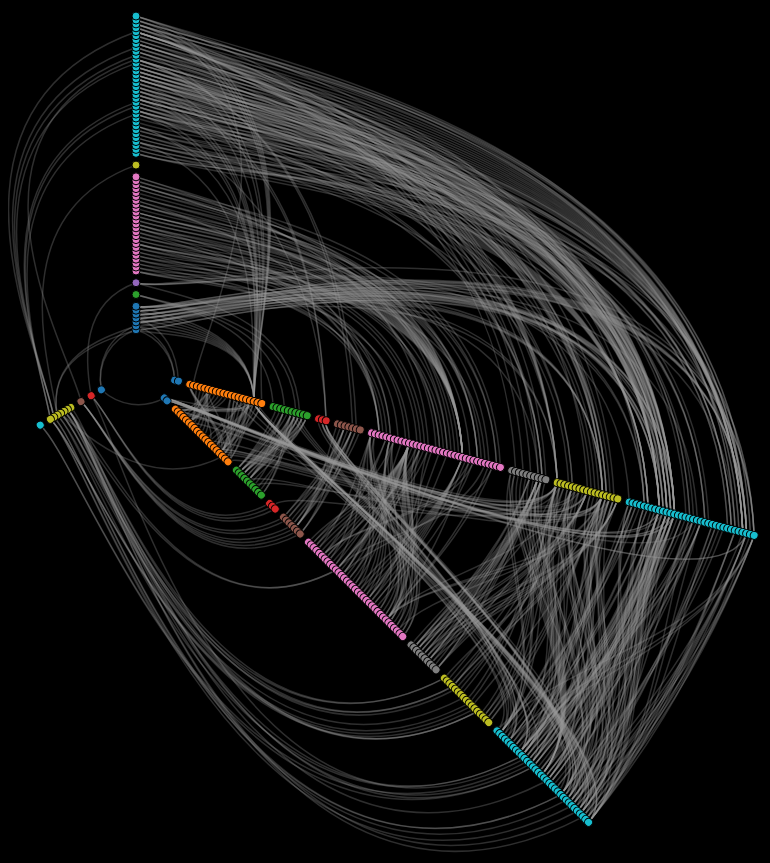
D3 v4 page, settled after 480 driven frames (8 s of simulated time); the page loaded 1 data file(s).


  var width = 960,
  height = 850,
  innerRadius = 40,
  outerRadius = 640,
  majorAngle = 2 * Math.PI / 3,
  minorAngle = 1 * Math.PI / 12;

var angle = d3.scaleOrdinal()
  .domain(["source", "source-target", "target-source", "target"])
  .range([0, majorAngle - minorAngle, majorAngle + minorAngle, 2 * majorAngle]);

var radius = d3.scaleLinear()
  .range([innerRadius, outerRadius]);

var color = d3.scaleOrdinal(d3.schemeCategory10);

var svg = d3.select("#chart").append("svg")
  .attr("width", width)
  .attr("height", height)
  .append("g")
  .attr("transform", "translate(" + outerRadius * .20 + "," + outerRadius * .57 + ")");

// Load the data and display the plot!
d3.json("./data/flare-hive.json", function(nodes) {
  var nodesByName = {},
    links = [],
    formatNumber = d3.format(",d"),
    defaultInfo;

  // Construct an index by node name.
  nodes.forEach(function(d) {
    d.connectors = [];
    d.packageName = d.name.split(".")[1];
    nodesByName[d.name] = d;
  });

  // Convert the import lists into links with sources and targets.
  nodes.forEach(function(source) {
    source.imports.forEach(function(targetName) {
      var target = nodesByName[targetName];
      if (!source.source) source.connectors.push(source.source = {
        node: source,
        degree: 0
      });
      if (!target.target) target.connectors.push(target.target = {
        node: target,
        degree: 0
      });
      links.push({
        source: source.source,
        target: target.target
      });
    });
  });

  // Determine the type of each node, based on incoming and outgoing links.
  nodes.forEach(function(node) {
    if (node.source && node.target) {
      node.type = node.source.type = "target-source";
      node.target.type = "source-target";
    } else if (node.source) {
      node.type = node.source.type = "source";
    } else if (node.target) {
      node.type = node.target.type = "target";
    } else {
      node.connectors = [{
        node: node
      }];
      node.type = "source";
    }
  });

  // Initialize the info display.
  var info = d3.select("#info")
    .text(defaultInfo = "Showing " + formatNumber(links.length) + " dependencies among " + formatNumber(nodes.length) + " classes.");

  // Normally, Hive Plots sort nodes by degree along each axis. However, since
  // this example visualizes a package hierarchy, we get more interesting
  // results if we group nodes by package. We don't need to sort explicitly
  // because the data file is already sorted by class name.

  // Nest nodes by type, for computing the rank.
  var nodesByType = d3.nest()
    .key(function(d) {
      return d.type;
    })
    .sortKeys(d3.ascending)
    .entries(nodes);

  // Duplicate the target-source axis as source-target.
  nodesByType.push({
    key: "source-target",
    values: nodesByType[2].values
  });

  // Compute the rank for each type, with padding between packages.
  nodesByType.forEach(function(type) {
    var lastName = type.values[0].packageName,
      count = 0;
    type.values.forEach(function(d, i) {
      if (d.packageName != lastName) lastName = d.packageName, count += 2;
      d.index = count++;
    });
    type.count = count - 1;
  });

  // Set the radius domain.
  radius.domain(d3.extent(nodes, function(d) {
    return d.index;
  }));

  // Draw the axes.
  svg.selectAll(".axis")
    .data(nodesByType)
    .enter().append("line")
    .attr("class", "axis")
    .attr("transform", function(d) {
      return "rotate(" + degrees(angle(d.key)) + ")";
    })
    .attr("x1", radius(-2))
    .attr("x2", function(d) {
      return radius(d.count + 2);
    });

  // Draw the links.
  svg.append("g")
    .attr("class", "links")
    .selectAll(".link")
    .data(links)
    .enter().append("path")
    .attr("class", "link")
    .attr("d", link()
      .angle(function(d) {
        return angle(d.type);
      })
      .radius(function(d) {
        return radius(d.node.index);
      }))
    .on("mouseover", linkMouseover)
    .on("mouseout", mouseout);

  // Draw the nodes. Note that each node can have up to two connectors,
  // representing the source (outgoing) and target (incoming) links.
  svg.append("g")
    .attr("class", "nodes")
    .selectAll(".node")
    .data(nodes)
    .enter().append("g")
    .attr("class", "node")
    .style("fill", function(d) {
      return color(d.packageName);
    })
    .selectAll("circle")
    .data(function(d) {
      return d.connectors;
    })
    .enter().append("circle")
    .attr("transform", function(d) {
      return "rotate(" + degrees(angle(d.type)) + ")";
    })
    .attr("cx", function(d) {
      return radius(d.node.index);
    })
    .attr("r", 4)
    .on("mouseover", nodeMouseover)
    .on("mouseout", mouseout);

  // Highlight the link and connected nodes on mouseover.
  function linkMouseover(d) {
    svg.selectAll(".link").classed("active", function(p) {
      return p === d;
    });
    svg.selectAll(".node circle").classed("active", function(p) {
      return p === d.source || p === d.target;
    });
    info.text(d.source.node.name + " → " + d.target.node.name);
  }

  // Highlight the node and connected links on mouseover.
  function nodeMouseover(d) {
    svg.selectAll(".link").classed("active", function(p) {
      return p.source === d || p.target === d;
    });
    d3.select(this).classed("active", true);
    info.text(d.node.name);
  }

  // Clear any highlighted nodes or links.
  function mouseout() {
    svg.selectAll(".active").classed("active", false);
    info.text(defaultInfo);
  }
});

// A shape generator for Hive links, based on a source and a target.
// The source and target are defined in polar coordinates (angle and radius).
// Ratio links can also be drawn by using a startRadius and endRadius.
// This class is modeled after d3.svg.chord.
function link() {
  var source = function(d) {
      return d.source;
    },
    target = function(d) {
      return d.target;
    },
    angle = function(d) {
      return d.angle;
    },
    startRadius = function(d) {
      return d.radius;
    },
    endRadius = startRadius,
    arcOffset = -Math.PI / 2;

  function link(d, i) {
    var s = node(source, this, d, i),
      t = node(target, this, d, i),
      x;
    if (t.a < s.a) x = t, t = s, s = x;
    if (t.a - s.a > Math.PI) s.a += 2 * Math.PI;
    var a1 = s.a + (t.a - s.a) / 3,
      a2 = t.a - (t.a - s.a) / 3;
    return s.r0 - s.r1 || t.r0 - t.r1 ?
      "M" + Math.cos(s.a) * s.r0 + "," + Math.sin(s.a) * s.r0 +
      "L" + Math.cos(s.a) * s.r1 + "," + Math.sin(s.a) * s.r1 +
      "C" + Math.cos(a1) * s.r1 + "," + Math.sin(a1) * s.r1 +
      " " + Math.cos(a2) * t.r1 + "," + Math.sin(a2) * t.r1 +
      " " + Math.cos(t.a) * t.r1 + "," + Math.sin(t.a) * t.r1 +
      "L" + Math.cos(t.a) * t.r0 + "," + Math.sin(t.a) * t.r0 +
      "C" + Math.cos(a2) * t.r0 + "," + Math.sin(a2) * t.r0 +
      " " + Math.cos(a1) * s.r0 + "," + Math.sin(a1) * s.r0 +
      " " + Math.cos(s.a) * s.r0 + "," + Math.sin(s.a) * s.r0 :
      "M" + Math.cos(s.a) * s.r0 + "," + Math.sin(s.a) * s.r0 +
      "C" + Math.cos(a1) * s.r1 + "," + Math.sin(a1) * s.r1 +
      " " + Math.cos(a2) * t.r1 + "," + Math.sin(a2) * t.r1 +
      " " + Math.cos(t.a) * t.r1 + "," + Math.sin(t.a) * t.r1;
  }

  function node(method, thiz, d, i) {
    var node = method.call(thiz, d, i),
      a = +(typeof angle === "function" ? angle.call(thiz, node, i) : angle) + arcOffset,
      r0 = +(typeof startRadius === "function" ? startRadius.call(thiz, node, i) : startRadius),
      r1 = (startRadius === endRadius ? r0 : +(typeof endRadius === "function" ? endRadius.call(thiz, node, i) : endRadius));
    return {
      r0: r0,
      r1: r1,
      a: a
    };
  }

  link.source = function(_) {
    if (!arguments.length) return source;
    source = _;
    return link;
  };

  link.target = function(_) {
    if (!arguments.length) return target;
    target = _;
    return link;
  };

  link.angle = function(_) {
    if (!arguments.length) return angle;
    angle = _;
    return link;
  };

  link.radius = function(_) {
    if (!arguments.length) return startRadius;
    startRadius = endRadius = _;
    return link;
  };

  link.startRadius = function(_) {
    if (!arguments.length) return startRadius;
    startRadius = _;
    return link;
  };

  link.endRadius = function(_) {
    if (!arguments.length) return endRadius;
    endRadius = _;
    return link;
  };

  return link;
}

function degrees(radians) {
  return radians / Math.PI * 180 - 90;
}


### data: data/flare-hive.json
[
 {
  "name": "flare.analytics.cluster.AgglomerativeClu…",
  "size": 3938,
  "imports": [
   "flare.animate.Transitioner",
   "flare.vis.data.DataList",
   "flare.util.math.IMatrix",
   "flare.analytics.cluster.MergeEdge",
   "flare.analytics.cluster.HierarchicalClus…",
   "flare.vis.data.Data"
  ]
 },
 {
  "name": "flare.analytics.cluster.CommunityStructu…",
  "size": 3812,
  "imports": [
   "flare.analytics.cluster.HierarchicalClus…",
   "flare.animate.Transitioner",
   "flare.vis.data.DataList",
   "flare.analytics.cluster.MergeEdge",
   "flare.util.math.IMatrix"
  ]
 },
 {
  "name": "flare.analytics.cluster.HierarchicalClus…",
  "size": 6714,
  "imports": [
   "flare.vis.data.EdgeSprite",
   "flare.vis.data.NodeSprite",
   "flare.vis.data.DataList",
   "flare.vis.data.Tree",
   "flare.util.Arrays",
   "flare.analytics.cluster.MergeEdge",
   "flare.util.Sort",
   "flare.vis.operator.Operator",
   "... 2 more items"
  ]
 },
 {
  "name": "flare.analytics.cluster.MergeEdge",
  "size": 743,
  "imports": []
 },
 {
  "name": "flare.analytics.graph.BetweennessCentral…",
  "size": 3534,
  "imports": [
   "flare.animate.Transitioner",
   "flare.vis.data.NodeSprite",
   "flare.vis.data.DataList",
   "flare.util.Arrays",
   "flare.vis.data.Data",
   "flare.util.Property",
   "flare.vis.operator.Operator"
  ]
 },
 {
  "name": "flare.analytics.graph.LinkDistance",
  "size": 5731,
  "imports": [
   "flare.animate.Transitioner",
   "flare.vis.data.NodeSprite",
   "flare.vis.data.EdgeSprite",
   "flare.analytics.graph.ShortestPaths",
   "flare.vis.data.Data",
   "flare.util.Property",
   "flare.vis.operator.Operator"
  ]
 },
 {
  "name": "flare.analytics.graph.MaxFlowMinCut",
  "size": 7840,
  "imports": [
   "flare.animate.Transitioner",
   "flare.vis.data.NodeSprite",
   "flare.vis.data.EdgeSprite",
   "flare.vis.data.Data",
   "flare.util.Property",
   "flare.vis.operator.Operator"
  ]
 },
 {
  "name": "flare.analytics.graph.ShortestPaths",
  "size": 5914,
  "imports": [
   "flare.vis.data.EdgeSprite",
   "flare.vis.data.NodeSprite",
   "flare.animate.Transitioner",
   "flare.vis.operator.Operator",
   "flare.util.heap.HeapNode",
   "flare.util.heap.FibonacciHeap",
   "flare.util.Property",
   "flare.vis.data.Data"
  ]
 },
 "... 212 more items"
]